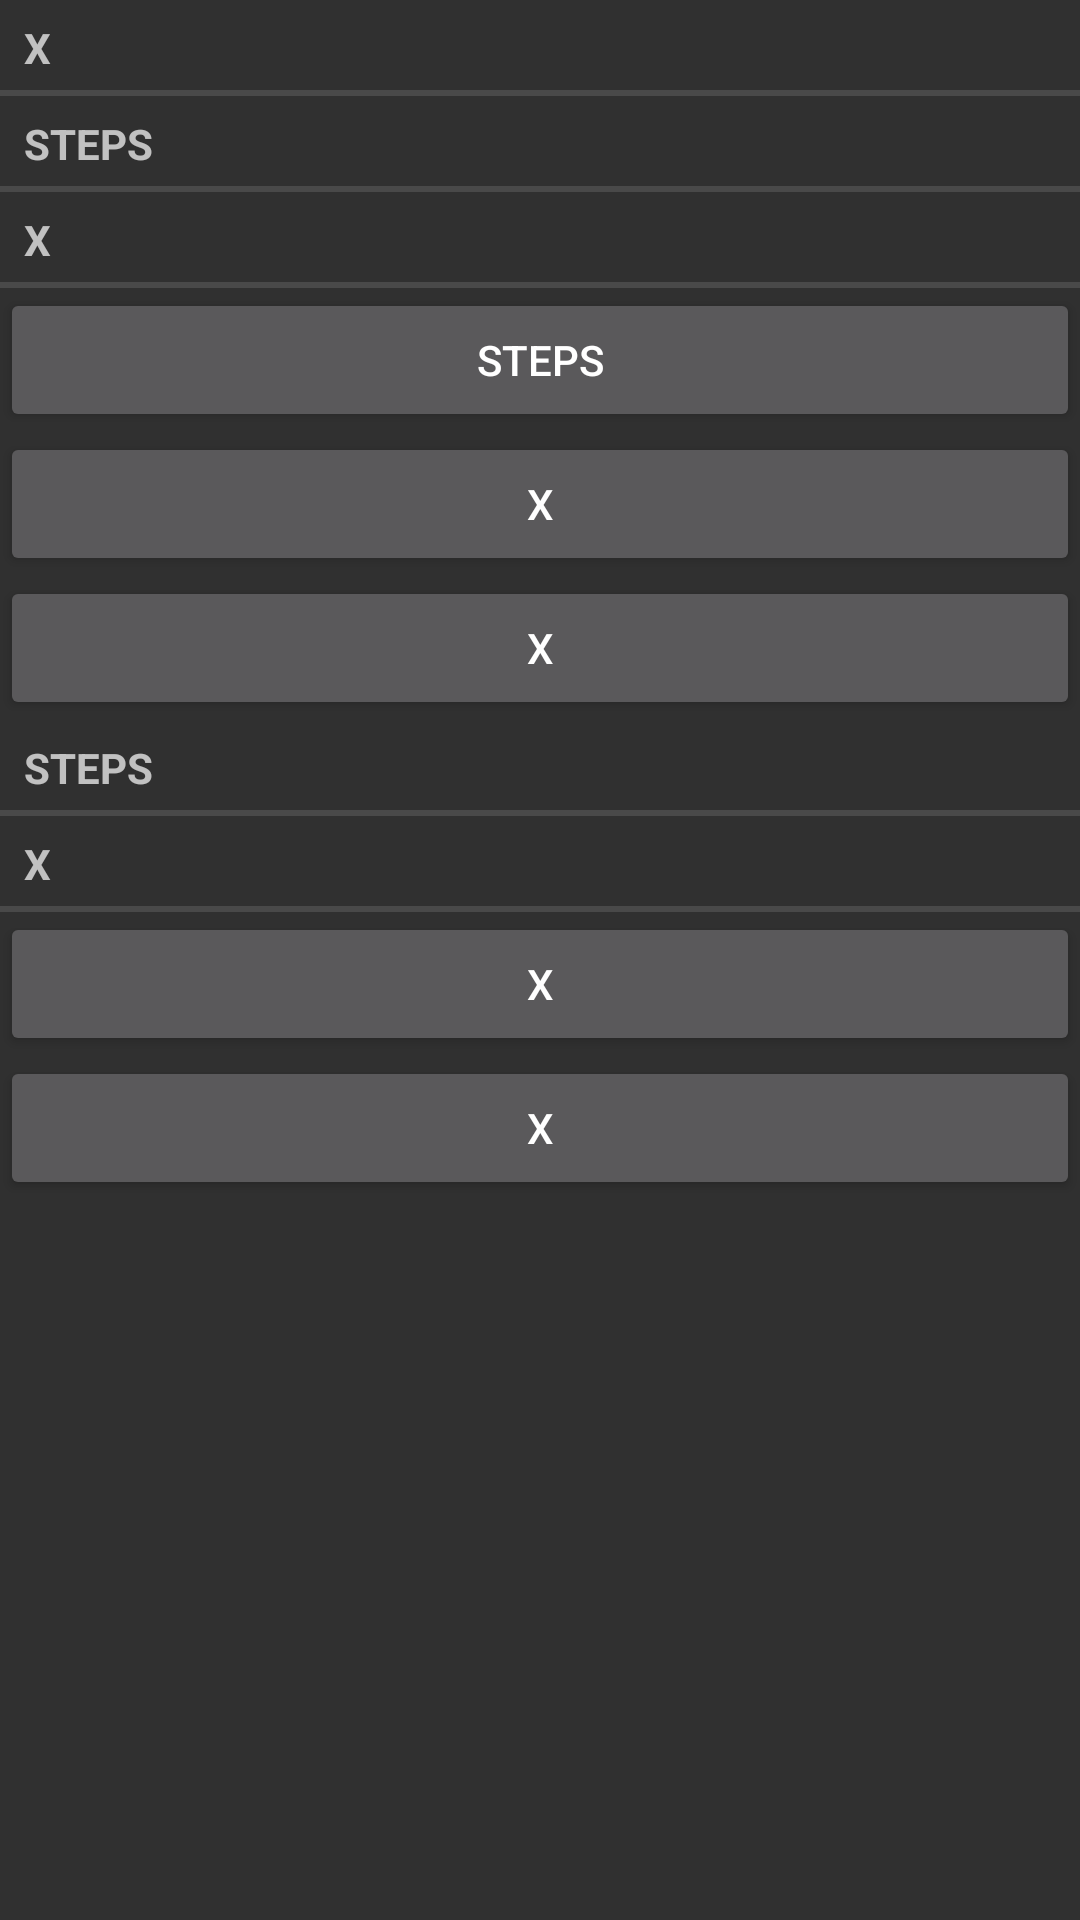

Produce the Android XML layout that renders to this screen, including the resource entries it uses.
<!-- AndroidManifest.xml: application theme AppTheme -->
<!-- res/layout/fragment_health.xml -->
<?xml version="1.0" encoding="utf-8"?>
<LinearLayout xmlns:android="http://schemas.android.com/apk/res/android"
    android:layout_width="match_parent"
    android:layout_height="match_parent"
    android:layout_margin="@dimen/margin_16"
    android:orientation="vertical">

    <TextView
        android:id="@+id/my_day_title"
        style="?android:listSeparatorTextViewStyle"
        android:layout_width="match_parent"
        android:layout_height="wrap_content"
        android:text="x" />

    <TextView
        android:id="@+id/steps_txt"
        style="?android:listSeparatorTextViewStyle"
        android:layout_width="match_parent"
        android:layout_height="wrap_content"
        android:text="@string/steps" />

    <TextView
        android:id="@+id/my_day_stairs"
        style="?android:listSeparatorTextViewStyle"
        android:layout_width="match_parent"
        android:layout_height="wrap_content"
        android:text="x" />

    <Button
        android:id="@+id/btn_get_steps"
        android:layout_width="match_parent"
        android:layout_height="wrap_content"
        android:text="@string/steps" />

    <Button
        android:id="@+id/my_day_start"
        android:layout_width="match_parent"
        android:layout_height="wrap_content"
        android:text="x" />

    <Button
        android:id="@+id/my_day_stop"
        android:layout_width="match_parent"
        android:layout_height="wrap_content"
        android:text="x" />

    <TextView
        android:id="@+id/my_day_txt_activity"
        style="?android:listSeparatorTextViewStyle"
        android:layout_width="match_parent"
        android:layout_height="wrap_content"
        android:text="@string/steps" />

    <TextView
        android:id="@+id/my_day_txt_confidence"
        style="?android:listSeparatorTextViewStyle"
        android:layout_width="match_parent"
        android:layout_height="wrap_content"
        android:text="x" />

    <Button
        android:id="@+id/my_day_start_activity"
        android:layout_width="match_parent"
        android:layout_height="wrap_content"
        android:text="x" />

    <Button
        android:id="@+id/my_day_stop_activity"
        android:layout_width="match_parent"
        android:layout_height="wrap_content"
        android:text="x" />

</LinearLayout>
<!-- resources referenced by this layout -->
<resources>
  <dimen name="margin_16">16dp</dimen>
  <string name="steps">Steps</string>
  <style name="AppTheme" parent="Theme.AppCompat.NoActionBar">
          
          <item name="colorPrimary">@color/colorPrimary</item>
          <item name="colorPrimaryDark">@color/colorPrimaryDark</item>
          <item name="colorAccent">@color/colorAccent</item>
          
          <item name="preferenceTheme">@style/PreferenceThemeOverlay.v14.Material</item>
      </style>
  <color name="colorPrimary">@color/bg</color>
  <color name="colorPrimaryDark">@color/background_dark</color>
  <color name="colorAccent">@color/secondary_light</color>
  <color name="bg">#212121</color>
  <color name="background_dark">#000000</color>
  <color name="secondary_light">#b4ffff</color>
</resources>
